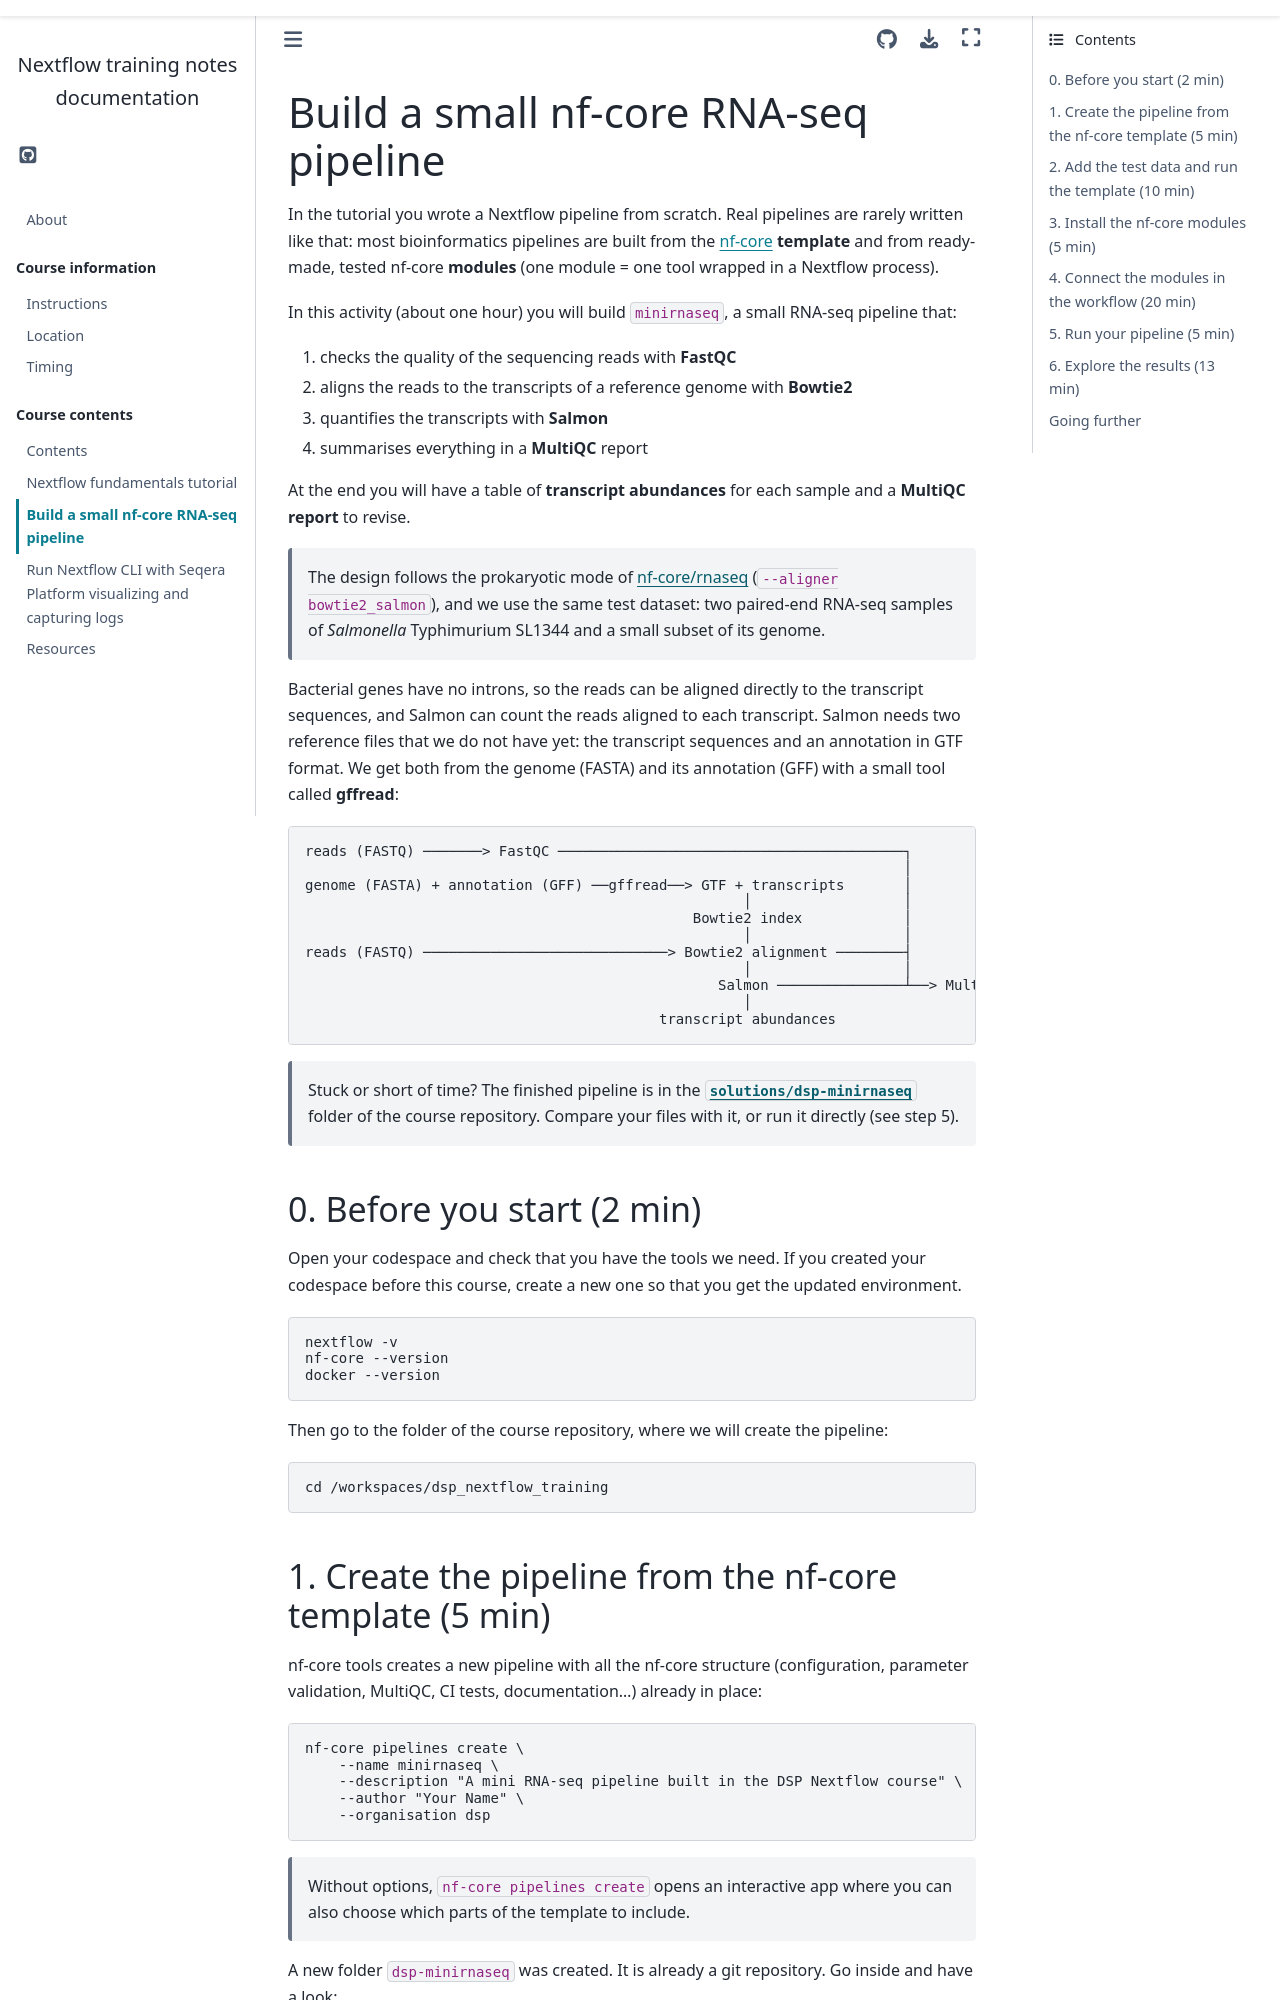

repository: biosustain/dsp_nextflow_training · page: course_contents/Build_an_small_nfcore_rnaseq.html · generator: sphinx

# Build a small nf-core RNA-seq pipeline

In the tutorial you wrote a Nextflow pipeline from scratch. Real pipelines are rarely
written like that: most bioinformatics pipelines are built from the
[nf-core](https://nf-co.re/) **template** and from ready-made, tested nf-core **modules**
(one module = one tool wrapped in a Nextflow process).

In this activity (about one hour) you will build `minirnaseq`, a small RNA-seq pipeline
that:

1. checks the quality of the sequencing reads with **FastQC**
2. aligns the reads to the transcripts of a reference genome with **Bowtie2**
3. quantifies the transcripts with **Salmon**
4. summarises everything in a **MultiQC** report

At the end you will have a table of **transcript abundances** for each sample and a
**MultiQC report** to revise.

> The design follows the prokaryotic mode of [nf-core/rnaseq](https://nf-co.re/rnaseq)
> (`--aligner bowtie2_salmon`), and we use the same test dataset: two paired-end RNA-seq
> samples of *Salmonella* Typhimurium SL1344 and a small subset of its genome.

Bacterial genes have no introns, so the reads can be aligned directly to the transcript
sequences, and Salmon can count the reads aligned to each transcript. Salmon needs two
reference files that we do not have yet: the transcript sequences and an annotation in
GTF format. We get both from the genome (FASTA) and its annotation (GFF) with a small
tool called **gffread**:

```text
reads (FASTQ) ───────> FastQC ─────────────────────────────────────────┐
                                                                       │
genome (FASTA) + annotation (GFF) ──gffread──> GTF + transcripts       │
                                                    │                  │
                                              Bowtie2 index            │
                                                    │                  │
reads (FASTQ) ─────────────────────────────> Bowtie2 alignment ────────┤
                                                    │                  │
                                                 Salmon ───────────────┴──> MultiQC report
                                                    │
                                          transcript abundances
```

> Stuck or short of time? The finished pipeline is in the
> [`solutions/dsp-minirnaseq`](https://github.com/biosustain/dsp_nextflow_training/tree/main/solutions/dsp-minirnaseq)
> folder of the course repository. Compare your files with it, or run it directly (see
> step 5).

## 0. Before you start (2 min)

Open your codespace and check that you have the tools we need. If you created your
codespace before this course, create a new one so that you get the updated environment.

```bash
nextflow -v
nf-core --version
docker --version
```

Then go to the folder of the course repository, where we will create the pipeline:

```bash
cd /workspaces/dsp_nextflow_training
```
